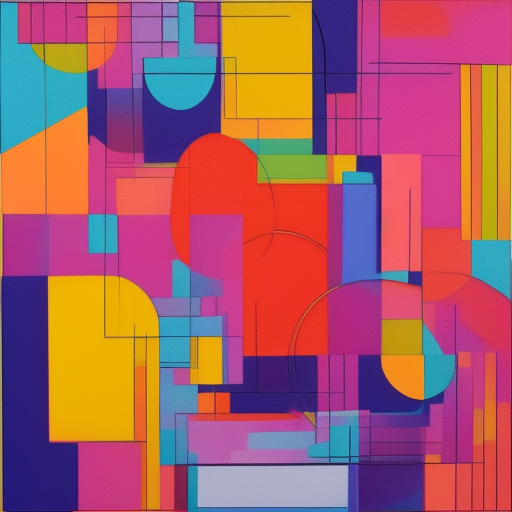
Generation parameters embedded in this image by AUTOMATIC1111 Stable Diffusion web UI or a fork of it (Forge, ...) (PNG 'parameters' text chunk):
Generate an abstract artwork that combines geometric shapes and vibrant colors to evoke a sense of energy.
Negative prompt: nsfw
Steps: 20, Sampler: Euler a, CFG scale: 7, Seed: 2812667558, Size: 512x512, Model hash: 88ecb78256, Model: v2-1_512-ema-pruned, Version: v1.3.2